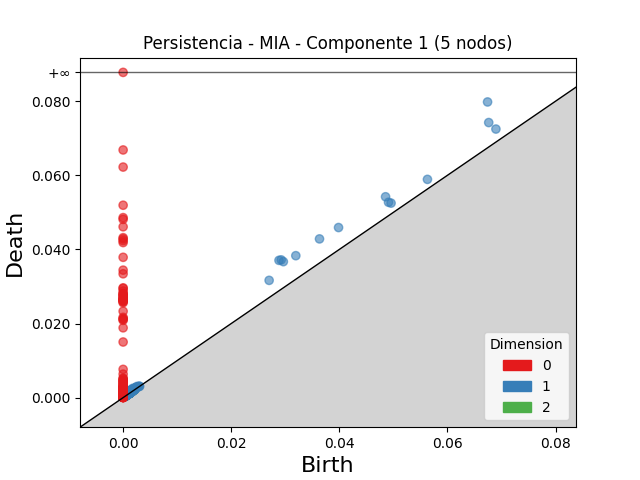

Values plotted in this chart, from the file beside it:
dimension, birth, death
2, 0.001926, 0.00217
2, 0.001433, 0.001616
2, 0.001481, 0.001658
2, 0.001481, 0.001658
2, 0.001643, 0.001779
2, 0.001449, 0.001571
2, 0.001937, 0.002029
2, 0.001876, 0.001948
2, 0.001773, 0.001824
2, 0.0005471, 0.0005821
2, 0.002095, 0.002129
2, 0.0008988, 0.0009277
2, 0.0008858, 0.0009117
2, 0.001712, 0.001732
2, 0.0018, 0.001817
2, 0.001464, 0.001477
2, 0.001242, 0.001255
2, 0.001236, 0.001248
2, 0.001114, 0.001125
2, 0.001128, 0.001138
2, 0.001945, 0.001953
2, 0.001195, 0.001203
2, 0.001117, 0.001125
2, 0.0007403, 0.0007473
2, 0.0008189, 0.0008208
2, 0.0009246, 0.0009255
1, 0.06742, 0.07979
1, 0.02884, 0.03705
1, 0.02924, 0.03717
1, 0.02964, 0.03669
1, 0.06764, 0.07423
1, 0.03633, 0.04284
1, 0.03195, 0.03831
1, 0.03985, 0.0459
1, 0.04855, 0.05421
1, 0.02701, 0.03165
1, 0.0491, 0.05272
1, 0.06897, 0.07248
1, 0.04957, 0.05249
1, 0.0563, 0.0589
1, 0.001768, 0.002497
1, 0.001182, 0.001909
1, 0.001382, 0.001957
1, 0.001598, 0.002138
1, 0.001351, 0.001858
1, 0.001378, 0.001877
1, 0.001183, 0.001661
1, 0.002548, 0.003016
1, 0.0007151, 0.001168
1, 0.0008177, 0.001249
1, 0.002086, 0.002511
1, 0.001197, 0.001599
1, 0.001116, 0.00151
1, 0.00108, 0.001469
1, 0.001144, 0.001515
1, 0.002246, 0.002609
1, 0.0009066, 0.001268
1, 0.0007846, 0.001144
1, 0.001087, 0.001444
1, 0.002132, 0.002472
... 2,229 more rows
